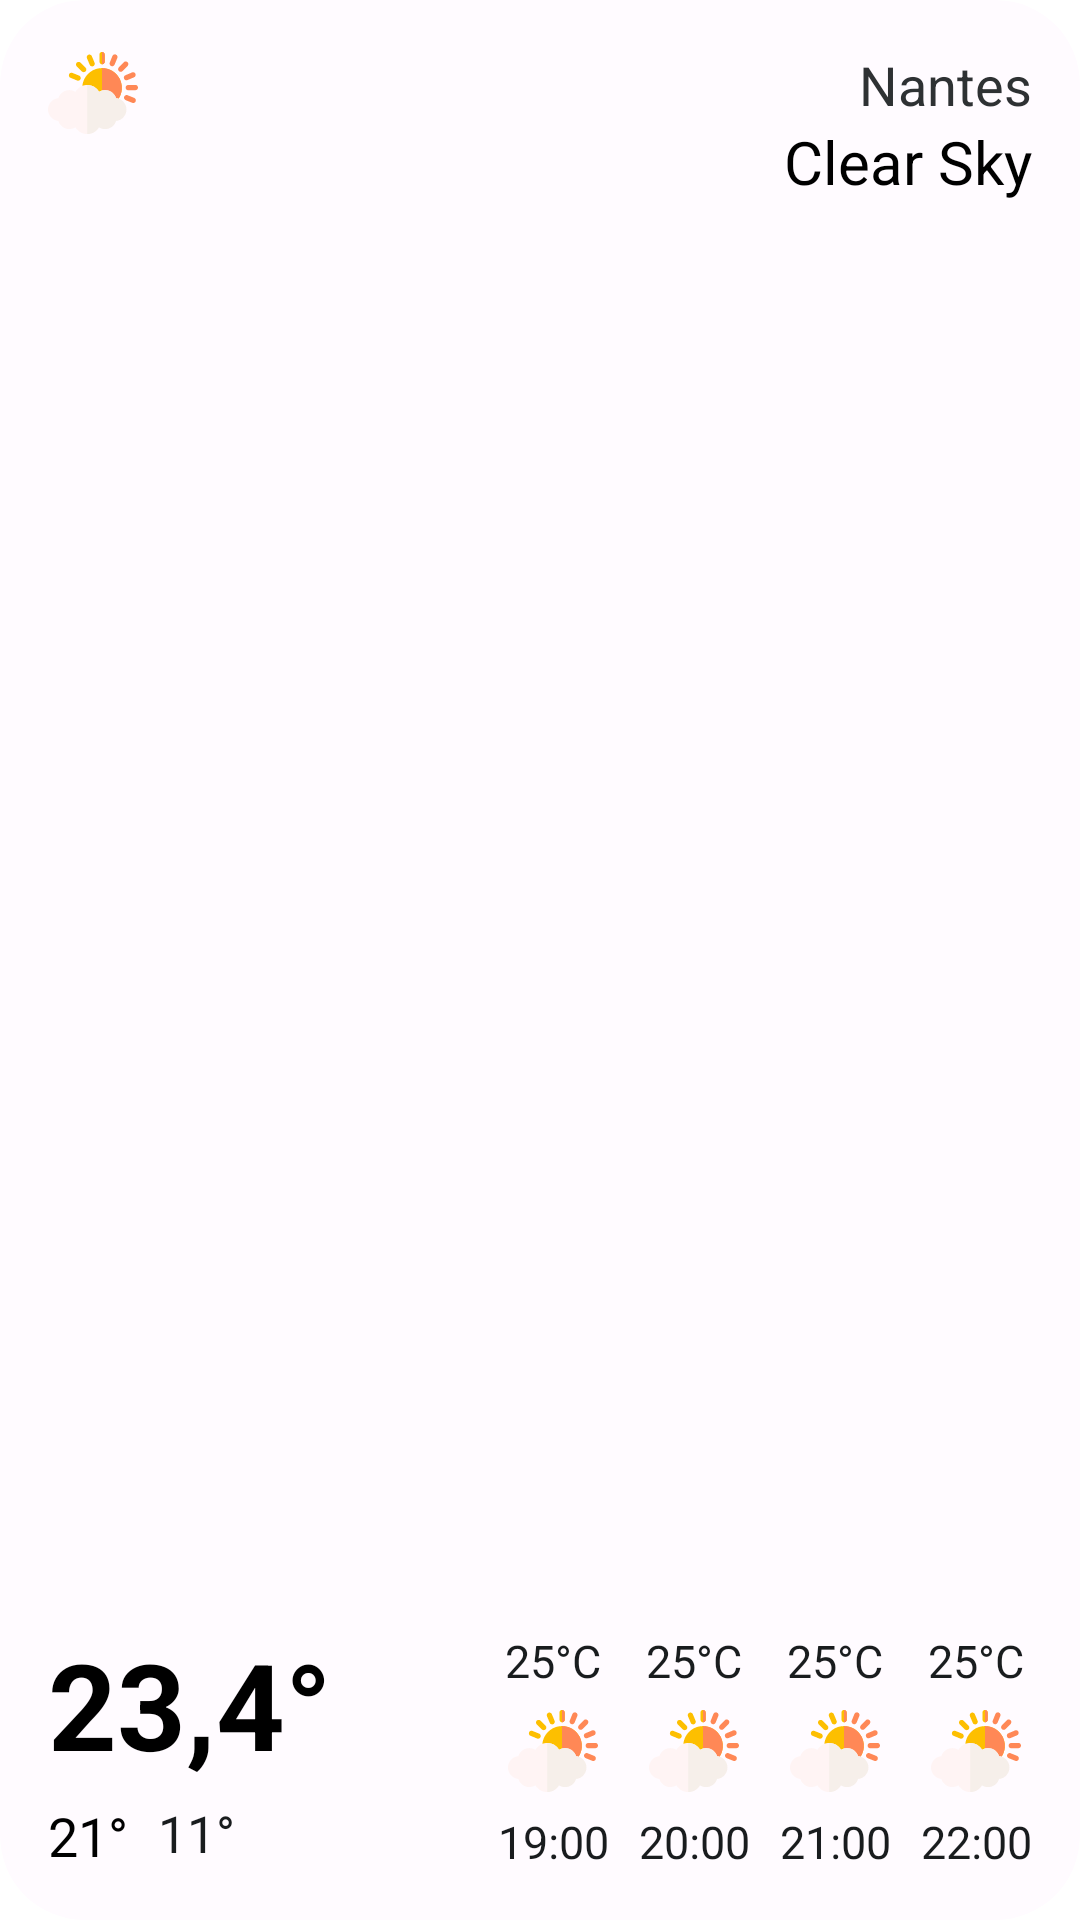

Android layout source for this screen:
<!-- AndroidManifest.xml: application theme MaterialTheme -->
<!-- res/layout/widget_standard.xml -->
<RelativeLayout xmlns:android="http://schemas.android.com/apk/res/android"
    xmlns:tools="http://schemas.android.com/tools"
    style="@style/Widget.OpenWeather.AppWidget.Container"
    android:layout_width="match_parent"
    android:layout_height="match_parent"
    android:theme="@style/MaterialTheme.AppWidgetContainer"
    tools:ignore="UseCompatTextViewDrawableXml">

    
    <TextView
        android:id="@+id/city"
        android:layout_width="wrap_content"
        android:layout_height="wrap_content"
        android:layout_alignParentTop="true"
        android:layout_alignParentEnd="true"
        android:isScrollContainer="false"
        android:maxLines="2"
        android:text="Nantes"
        android:textColor="@color/colorTertiaryText"
        android:textSize="18sp" />


    
    <RelativeLayout
        android:id="@+id/temperatures"
        android:layout_width="wrap_content"
        android:layout_height="wrap_content"
        android:layout_alignParentStart="true"
        android:layout_alignParentBottom="true"
        android:layout_marginTop="70dp"
        android:gravity="center_horizontal">

        
        <TextView
            android:id="@+id/temperature_value"
            android:layout_width="wrap_content"
            android:layout_height="wrap_content"
            android:layout_alignParentTop="true"
            android:layout_marginBottom="5dp"
            android:text="23,4°"
            android:textColor="@color/colorFirstText"
            android:textSize="40sp"
            android:textStyle="bold" />

        
        <TextView
            android:id="@+id/temperature_max_value"
            android:layout_width="wrap_content"
            android:layout_height="wrap_content"
            android:layout_below="@id/temperature_value"
            android:text="21°"
            android:textColor="@color/colorFirstText"
            android:textSize="18sp" />

        
        <TextView
            android:id="@+id/temperature_min_value"
            android:layout_width="wrap_content"
            android:layout_height="wrap_content"
            android:layout_below="@id/temperature_value"
            android:layout_marginStart="10dp"
            android:layout_toEndOf="@id/temperature_max_value"
            android:text="11°"
            android:textColor="@color/colorSecondaryText"
            android:textSize="17sp" />
    </RelativeLayout>

    <ImageView
        android:id="@+id/weather_icon"
        android:layout_width="30dp"
        android:layout_height="30dp"
        android:layout_alignParentStart="true"
        android:layout_alignParentTop="true"
        android:scaleType="fitEnd"
        android:src="@drawable/clouds_and_sun_flat"
        tools:ignore="ImageContrastCheck,ImageContrastCheck" />

    <TextView
        android:id="@+id/weather_description"
        android:layout_width="wrap_content"
        android:layout_height="wrap_content"
        android:layout_below="@+id/city"
        android:layout_alignParentEnd="true"
        android:text="Clear Sky"
        android:textColor="@color/colorFirstText"
        android:textSize="20sp" />

    <RelativeLayout
        android:layout_width="wrap_content"
        android:layout_height="wrap_content"
        android:layout_alignParentEnd="true"
        android:layout_alignParentBottom="true"
        android:layout_marginTop="10dp">

        <LinearLayout
            android:id="@+id/forecast_1h"
            android:layout_width="wrap_content"
            android:layout_height="wrap_content"
            android:layout_alignParentStart="true"
            android:layout_alignParentTop="true"
            android:gravity="center_horizontal"
            android:orientation="vertical">

            <TextView
                android:id="@+id/forecast_1h_temperature_value"
                android:layout_width="wrap_content"
                android:layout_height="wrap_content"
                android:layout_marginBottom="5dp"
                android:text="25°C"
                android:textColor="@color/colorSecondaryText"
                android:textSize="15sp" />

            <ImageView
                android:id="@+id/forecast_1h_weather_icon"
                android:layout_width="30dp"
                android:layout_height="30dp"
                android:layout_marginBottom="5dp"
                android:scaleType="fitCenter"
                android:src="@drawable/clouds_and_sun_flat"
                tools:ignore="ImageContrastCheck,ImageContrastCheck" />

            <TextView
                android:id="@+id/forecast_1h_time"
                android:layout_width="wrap_content"
                android:layout_height="wrap_content"
                android:text="19:00"
                android:textColor="@color/colorSecondaryText"
                android:textSize="15sp" />
        </LinearLayout>

        <LinearLayout
            android:id="@+id/forecast_2h"
            android:layout_width="wrap_content"
            android:layout_height="wrap_content"
            android:layout_alignParentTop="true"
            android:layout_marginStart="10dp"
            android:layout_toEndOf="@id/forecast_1h"
            android:gravity="center_horizontal"
            android:orientation="vertical">

            <TextView
                android:id="@+id/forecast_2h_temperature_value"
                android:layout_width="wrap_content"
                android:layout_height="wrap_content"
                android:layout_marginBottom="5dp"
                android:text="25°C"
                android:textColor="@color/colorSecondaryText"
                android:textSize="15sp" />

            <ImageView
                android:id="@+id/forecast_2h_weather_icon"
                android:layout_width="30dp"
                android:layout_height="30dp"
                android:layout_marginBottom="5dp"
                android:scaleType="fitCenter"
                android:src="@drawable/clouds_and_sun_flat"
                tools:ignore="ImageContrastCheck,ImageContrastCheck" />

            <TextView
                android:id="@+id/forecast_2h_time"
                android:layout_width="wrap_content"
                android:layout_height="wrap_content"
                android:text="20:00"
                android:textColor="@color/colorSecondaryText"
                android:textSize="15sp" />
        </LinearLayout>

        <LinearLayout
            android:id="@+id/forecast_3h"
            android:layout_width="wrap_content"
            android:layout_height="wrap_content"
            android:layout_alignParentTop="true"
            android:layout_marginStart="10dp"
            android:layout_toEndOf="@id/forecast_2h"
            android:gravity="center_horizontal"
            android:orientation="vertical">

            <TextView
                android:id="@+id/forecast_3h_temperature_value"
                android:layout_width="wrap_content"
                android:layout_height="wrap_content"
                android:layout_marginBottom="5dp"
                android:text="25°C"
                android:textColor="@color/colorSecondaryText"
                android:textSize="15sp" />

            <ImageView
                android:id="@+id/forecast_3h_weather_icon"
                android:layout_width="30dp"
                android:layout_height="30dp"
                android:layout_marginBottom="5dp"
                android:scaleType="fitCenter"
                android:src="@drawable/clouds_and_sun_flat"
                tools:ignore="ImageContrastCheck,ImageContrastCheck" />

            <TextView
                android:id="@+id/forecast_3h_time"
                android:layout_width="wrap_content"
                android:layout_height="wrap_content"
                android:text="21:00"
                android:textColor="@color/colorSecondaryText"
                android:textSize="15sp" />

        </LinearLayout>

        <LinearLayout
            android:id="@+id/forecast_4h"
            android:layout_width="wrap_content"
            android:layout_height="wrap_content"
            android:layout_alignParentTop="true"
            android:layout_marginStart="10dp"
            android:layout_toEndOf="@id/forecast_3h"
            android:gravity="center_horizontal"
            android:orientation="vertical">

            <TextView
                android:id="@+id/forecast_4h_temperature_value"
                android:layout_width="wrap_content"
                android:layout_height="wrap_content"
                android:layout_marginBottom="5dp"
                android:text="25°C"
                android:textColor="@color/colorSecondaryText"
                android:textSize="15sp" />

            <ImageView
                android:id="@+id/forecast_4h_weather_icon"
                android:layout_width="30dp"
                android:layout_height="30dp"
                android:layout_marginBottom="5dp"
                android:scaleType="fitCenter"
                android:src="@drawable/clouds_and_sun_flat"
                tools:ignore="ImageContrastCheck,ImageContrastCheck" />

            <TextView
                android:id="@+id/forecast_4h_time"
                android:layout_width="wrap_content"
                android:layout_height="wrap_content"
                android:text="22:00"
                android:textColor="@color/colorSecondaryText"
                android:textSize="15sp" />

        </LinearLayout>
    </RelativeLayout>
</RelativeLayout>
<!-- resources referenced by this layout -->
<resources>
  <color name="colorFirstText">@android:color/system_neutral1_0</color>
  <color name="colorSecondaryText">@android:color/system_neutral1_100</color>
  <color name="colorTertiaryText">@android:color/system_neutral1_200</color>
  <!-- drawable clouds_and_sun_flat: vector/xml drawable (drawable, 5602 chars, omitted) -->
  <style name="MaterialTheme.AppWidgetContainer" parent="MaterialTheme.AppWidgetContainerParent">
          
          <item name="appWidgetPadding">16dp</item>
      </style>
  <style name="Widget.OpenWeather.AppWidget.Container" parent="android:Widget">
  		<item name="android:id">@android:id/background</item>
  		<item name="android:padding">?attr/appWidgetPadding</item>
  		<item name="android:background">@drawable/widget_background</item>
  	</style>
  <style name="MaterialTheme" parent="Theme.MaterialComponents.DayNight.NoActionBar">
  		
  
  		<item name="colorPrimary">@color/colorPrimary</item>
  		<item name="colorPrimaryDark">@color/colorPrimaryDark</item>
  		<item name="colorAccent">@color/colorAccent</item>
  	</style>
  <style name="MaterialTheme.AppWidgetContainerParent" parent="@android:style/Theme.DeviceDefault">
          
          <item name="appWidgetRadius">16dp</item>
          
          <item name="appWidgetInnerRadius">8dp</item>
      </style>
  <!-- drawable widget_background (drawable) -->
  <?xml version="1.0" encoding="utf-8"?>
  <shape xmlns:android="http://schemas.android.com/apk/res/android"
      android:shape="rectangle">
  
      <corners android:radius="?attr/appWidgetRadius" />
      <solid android:color="@color/colorBackgroundTiles" />
  </shape>
  <color name="colorPrimary">#FA825C</color>
  <color name="colorPrimaryDark">#A6563D</color>
  <color name="colorAccent">#F96824</color>
  <color name="colorBackgroundTiles">#222725</color>
</resources>
